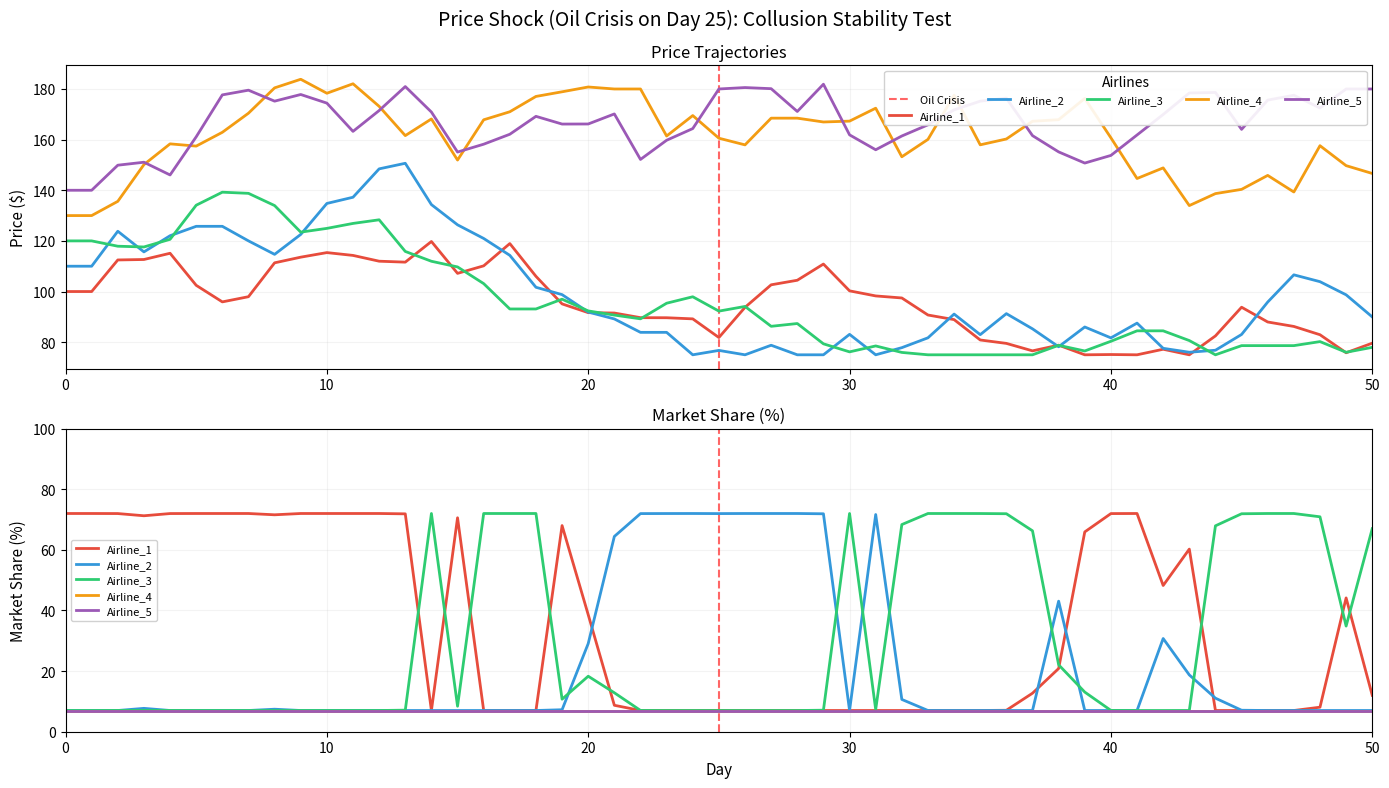

This figure's Python source:
"""
LOVEOFGOD PRICE SHOCK - Oil Crisis on Day 25 (20-30% price increase)
Tests whether collusive behavior holds during external shock
"""

import numpy as np
import pandas as pd
import matplotlib.pyplot as plt
from matplotlib.figure import Figure
from collections import defaultdict
import os

np.random.seed(17)

# Configuration
num_days = 50
num_airlines = 5
airlines = [f"Airline_{i+1}" for i in range(num_airlines)]
base_costs = np.ones(num_airlines) * 75 
alpha = 1.5
market_demand_per_day = 1000
colors = ['#E74C3C', '#3498DB', '#2ECC71', '#F39C12', '#9B59B6']
min_market_share = 0.07

price_actions = [-0.10, -0.05, -0.02, 0, 0.02, 0.05, 0.10]
learning_rate = 0.1
discount_factor = 0.9
exploration_rate_initial = 1.0
exploration_decay = 0.99
exploration_min = 0.05

collusion_band_width = 0.075
collusion_reward_bonus = 8000
price_premium_threshold = 100

def get_state(airline_idx, prices, profits, ranks):
    own_price = prices[airline_idx]
    price_tier = 0 if own_price < 85 else 1 if own_price < 110 else 2
    profit = profits[airline_idx]
    profit_tier = 0 if profit < 0 else 1 if profit < 10000 else 2
    rank = ranks[airline_idx]
    avg_price = np.mean(prices)
    relative_price = 0 if own_price < avg_price * 0.9 else 2 if own_price > avg_price * 1.1 else 1
    return (price_tier, profit_tier, rank, relative_price)

def is_in_collusion_band(price, avg_price):
    lower = avg_price * (1 - collusion_band_width)
    upper = avg_price * (1 + collusion_band_width)
    return lower <= price <= upper

def calculate_collusion_bonus(price, all_prices, profits):
    avg_price = np.mean(all_prices)
    if is_in_collusion_band(price, avg_price):
        others_in_band = sum(1 for p in all_prices if is_in_collusion_band(p, avg_price)) - 1
        band_factor = others_in_band / (len(all_prices) - 1) if len(all_prices) > 1 else 0
        if band_factor > 0.8:
            band_factor *= 1.5
        profit_factor = min(1.0, max(0.0, np.mean(profits) / 10000))
        price_premium = 1.0
        if avg_price > price_premium_threshold:
            premium_ratio = (avg_price - price_premium_threshold) / 50
            price_premium = 1.0 + min(2.0, premium_ratio)
        return collusion_reward_bonus * band_factor * profit_factor * price_premium
    return 0

def adjust_demand_shares(demand_shares, min_share=min_market_share):
    total_min_share = min_share * len(demand_shares)
    if total_min_share > 0.95:
        min_share = 0.95 / len(demand_shares)
        total_min_share = 0.95
    remaining_share = 1.0 - total_min_share
    if sum(demand_shares) > 0:
        normalized_shares = demand_shares / sum(demand_shares)
    else:
        normalized_shares = np.ones_like(demand_shares) / len(demand_shares)
    adjusted_shares = min_share + normalized_shares * remaining_share
    adjusted_shares = adjusted_shares / sum(adjusted_shares)
    return adjusted_shares

class QLearningAirline:
    def __init__(self, airline_id):
        self.airline_id = airline_id
        self.learning_rate = learning_rate
        self.discount_factor = discount_factor
        self.exploration_rate = exploration_rate_initial
        self.exploration_decay = exploration_decay
        self.exploration_min = exploration_min
        self.q_table = defaultdict(lambda: np.zeros(len(price_actions)))
        self.last_state = None
        self.last_action = None
    
    def select_action(self, state):
        if np.random.random() < self.exploration_rate:
            return np.random.randint(len(price_actions))
        return np.argmax(self.q_table[state])
    
    def learn(self, state, action, reward, next_state):
        current_q = self.q_table[state][action]
        max_next_q = np.max(self.q_table[next_state])
        new_q = current_q + self.learning_rate * (reward + self.discount_factor * max_next_q - current_q)
        self.q_table[state][action] = new_q
        if self.exploration_rate > self.exploration_min:
            self.exploration_rate *= self.exploration_decay
    
    def get_action_for_price(self, current_price, action_idx):
        price_change = price_actions[action_idx]
        new_price = current_price * (1 + price_change)
        new_price = max(new_price, base_costs[0] + 0.01)
        new_price = min(new_price, 180)
        return new_price

# Initialize
print("[PRICE SHOCK] Starting Q-Learning simulation with oil crisis (Day 25)...")
q_learning_agents = {airline: QLearningAirline(i) for i, airline in enumerate(airlines)}
data = {airline: {'prices': [], 'profits': [], 'demands': [], 'cumulative_profits': [], 
                  'market_shares': []} for airline in airlines}
prices = np.array([100, 110, 120, 130, 140])

# Initial conditions
exp_utils = np.exp(-alpha * prices)
raw_demand_shares = exp_utils / np.sum(exp_utils)
demand_shares = adjust_demand_shares(raw_demand_shares)
demands = demand_shares * market_demand_per_day
for i, airline in enumerate(airlines):
    price = prices[i]
    demand = demands[i]
    cost = base_costs[i]
    profit = (price - cost) * demand
    market_share = demand_shares[i] * 100
    data[airline]['prices'].append(price)
    data[airline]['profits'].append(profit)
    data[airline]['demands'].append(demand)
    data[airline]['cumulative_profits'].append(profit)
    data[airline]['market_shares'].append(market_share)

# Simulation loop
for day in range(1, num_days + 1):
    if day % 10 == 0:
        print(f"  Day {day}/{num_days}...")
    
    # OIL CRISIS: Day 25 - prices jump 20-30%
    if day == 25:
        print(f"  *** OIL CRISIS on Day 25! Base costs increase by 25% ***")
        base_costs_adjusted = base_costs * 1.25
        print(f"  New base costs: {base_costs_adjusted}")
    else:
        base_costs_adjusted = base_costs
    
    exp_utils = np.exp(-alpha * prices)
    raw_demand_shares = exp_utils / np.sum(exp_utils)
    demand_shares = adjust_demand_shares(raw_demand_shares)
    demands = demand_shares * market_demand_per_day
    profits = np.zeros(num_airlines)
    
    for i, airline in enumerate(airlines):
        price = prices[i]
        demand = demands[i]
        cost = base_costs_adjusted[i]
        profit = (price - cost) * demand
        market_share = demand_shares[i] * 100
        data[airline]['prices'].append(price)
        data[airline]['profits'].append(profit)
        data[airline]['demands'].append(demand)
        data[airline]['market_shares'].append(market_share)
        if len(data[airline]['cumulative_profits']) == 0:
            data[airline]['cumulative_profits'].append(profit)
        else:
            data[airline]['cumulative_profits'].append(data[airline]['cumulative_profits'][-1] + profit)
        profits[i] = profit
    
    profit_ranks = np.argsort(np.argsort(-profits))
    new_prices = np.zeros(num_airlines)
    best_airline_idx = np.argmax(profits)
    best_price = prices[best_airline_idx]
    
    for i, airline in enumerate(airlines):
        agent = q_learning_agents[airline]
        state = get_state(i, prices, profits, profit_ranks)
        
        if agent.last_state is not None and agent.last_action is not None:
            reward = profits[i]
            reward += calculate_collusion_bonus(prices[i], prices, profits)
            agent.learn(agent.last_state, agent.last_action, reward, state)
        
        action_idx = agent.select_action(state)
        new_price = agent.get_action_for_price(prices[i], action_idx)
        if np.random.random() < agent.exploration_rate:
            new_price += np.random.normal(0, 2.0)
            new_price = max(new_price, base_costs_adjusted[i] + 0.01)
            new_price = min(new_price, 200)
        
        new_prices[i] = new_price
        agent.last_state = state
        agent.last_action = action_idx
    
    prices = new_prices

print("[PRICE SHOCK] Creating visualization...")

fig = plt.figure(figsize=(14, 8), dpi=100)
fig.suptitle('Price Shock (Oil Crisis on Day 25): Collusion Stability Test', fontsize=14, y=0.98)

days = list(range(len(data[airlines[0]]['prices'])))

# Plot 1: Prices
ax1 = plt.subplot(211)
ax1.axvline(x=25, color='red', linestyle='--', linewidth=1.5, alpha=0.6, label='Oil Crisis')

for i, airline in enumerate(airlines):
    ax1.plot(days, data[airline]['prices'], label=airline, color=colors[i], linewidth=2)

ax1.set_title("Price Trajectories", fontsize=12, pad=6)
ax1.set_ylabel("Price ($)", fontsize=11)
ax1.legend(loc='upper right', fontsize=8, framealpha=0.9, ncol=5, title='Airlines')
ax1.grid(True, alpha=0.15)
ax1.set_xlim(0, num_days)

# Plot 2: Market Share
ax2 = plt.subplot(212)
ax2.axvline(x=25, color='red', linestyle='--', linewidth=1.5, alpha=0.6)

for i, airline in enumerate(airlines):
    ax2.plot(days, data[airline]['market_shares'], label=airline, color=colors[i], linewidth=2)

ax2.set_title("Market Share (%)", fontsize=12, pad=6)
ax2.set_xlabel("Day", fontsize=11)
ax2.set_ylabel("Market Share (%)", fontsize=11)
ax2.legend(loc='best', fontsize=8, framealpha=0.9)
ax2.grid(True, alpha=0.15)
ax2.set_xlim(0, num_days)
ax2.set_ylim(0, 100)

plt.tight_layout()

output_dir = "exports/TacitCollusion_CostShock"
os.makedirs(output_dir, exist_ok=True)

plt.savefig(f"{output_dir}/TacitCollusion_CostShock_300dpi.png", dpi=300, bbox_inches='tight', facecolor='white')

final_data = {
    "Airline": airlines,
    "Final_Price": [data[a]['prices'][-1] for a in airlines],
    "Final_Profit": [data[a]['profits'][-1] for a in airlines],
    "Market_Share": [data[a]['market_shares'][-1] for a in airlines],
    "Cumulative_Profit": [data[a]['cumulative_profits'][-1] for a in airlines]
}
pd.DataFrame(final_data).to_csv(f"{output_dir}/final_state.csv", index=False)

plt.close()

print("[PRICE SHOCK] Export complete!\n")
